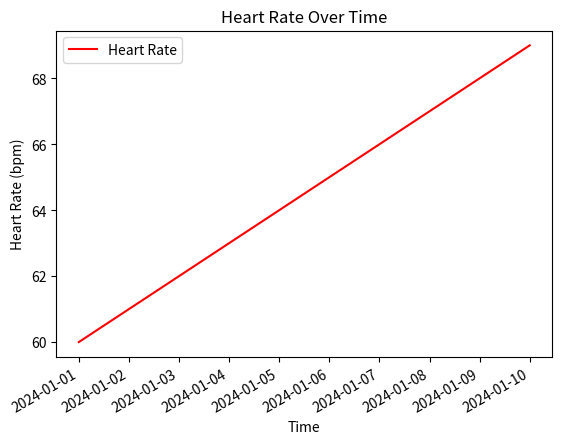

Source code (Python): (Note: this script raises an exception after producing the figure.)
import matplotlib.pyplot as plt
import os

def generate_plot(df, output_dir):
    # Print all column names for debugging
    print("DataFrame columns:", df.columns)
    
    # Ensure 'icu_hrr.start_bpm' column exists
    if 'icu_hrr.start_bpm' not in df.columns:
        print("Column 'icu_hrr.start_bpm' not found in DataFrame")
        return

    # Generate the plot
    plt.figure()
    plt.plot(df['start_date_local'], df['icu_hrr.start_bpm'], label='Heart Rate', color='red')
    plt.title('Heart Rate Over Time')
    plt.xlabel('Time')
    plt.ylabel('Heart Rate (bpm)')
    plt.legend()

    # Adjust x-axis labels for better readability
    plt.xticks(rotation=45, ha='right')
    plt.gcf().autofmt_xdate()  # Automatically format x-axis dates

    # Save the plot
    plot_path = os.path.join(output_dir, 'hr_vs_time.png')
    plt.savefig(plot_path, bbox_inches='tight')
    print(f"Heart Rate vs Time plot saved to {plot_path}")

if __name__ == "__main__":
    # Example DataFrame for testing
    import pandas as pd
    data = {
        'start_date_local': pd.date_range(start='2024-01-01', periods=10, freq='D'),
        'icu_hrr.start_bpm': range(60, 70)
    }
    df = pd.DataFrame(data)
    df['start_date_local'] = pd.to_datetime(df['start_date_local'])
    output_dir = "output"
    generate_plot(df, output_dir)
